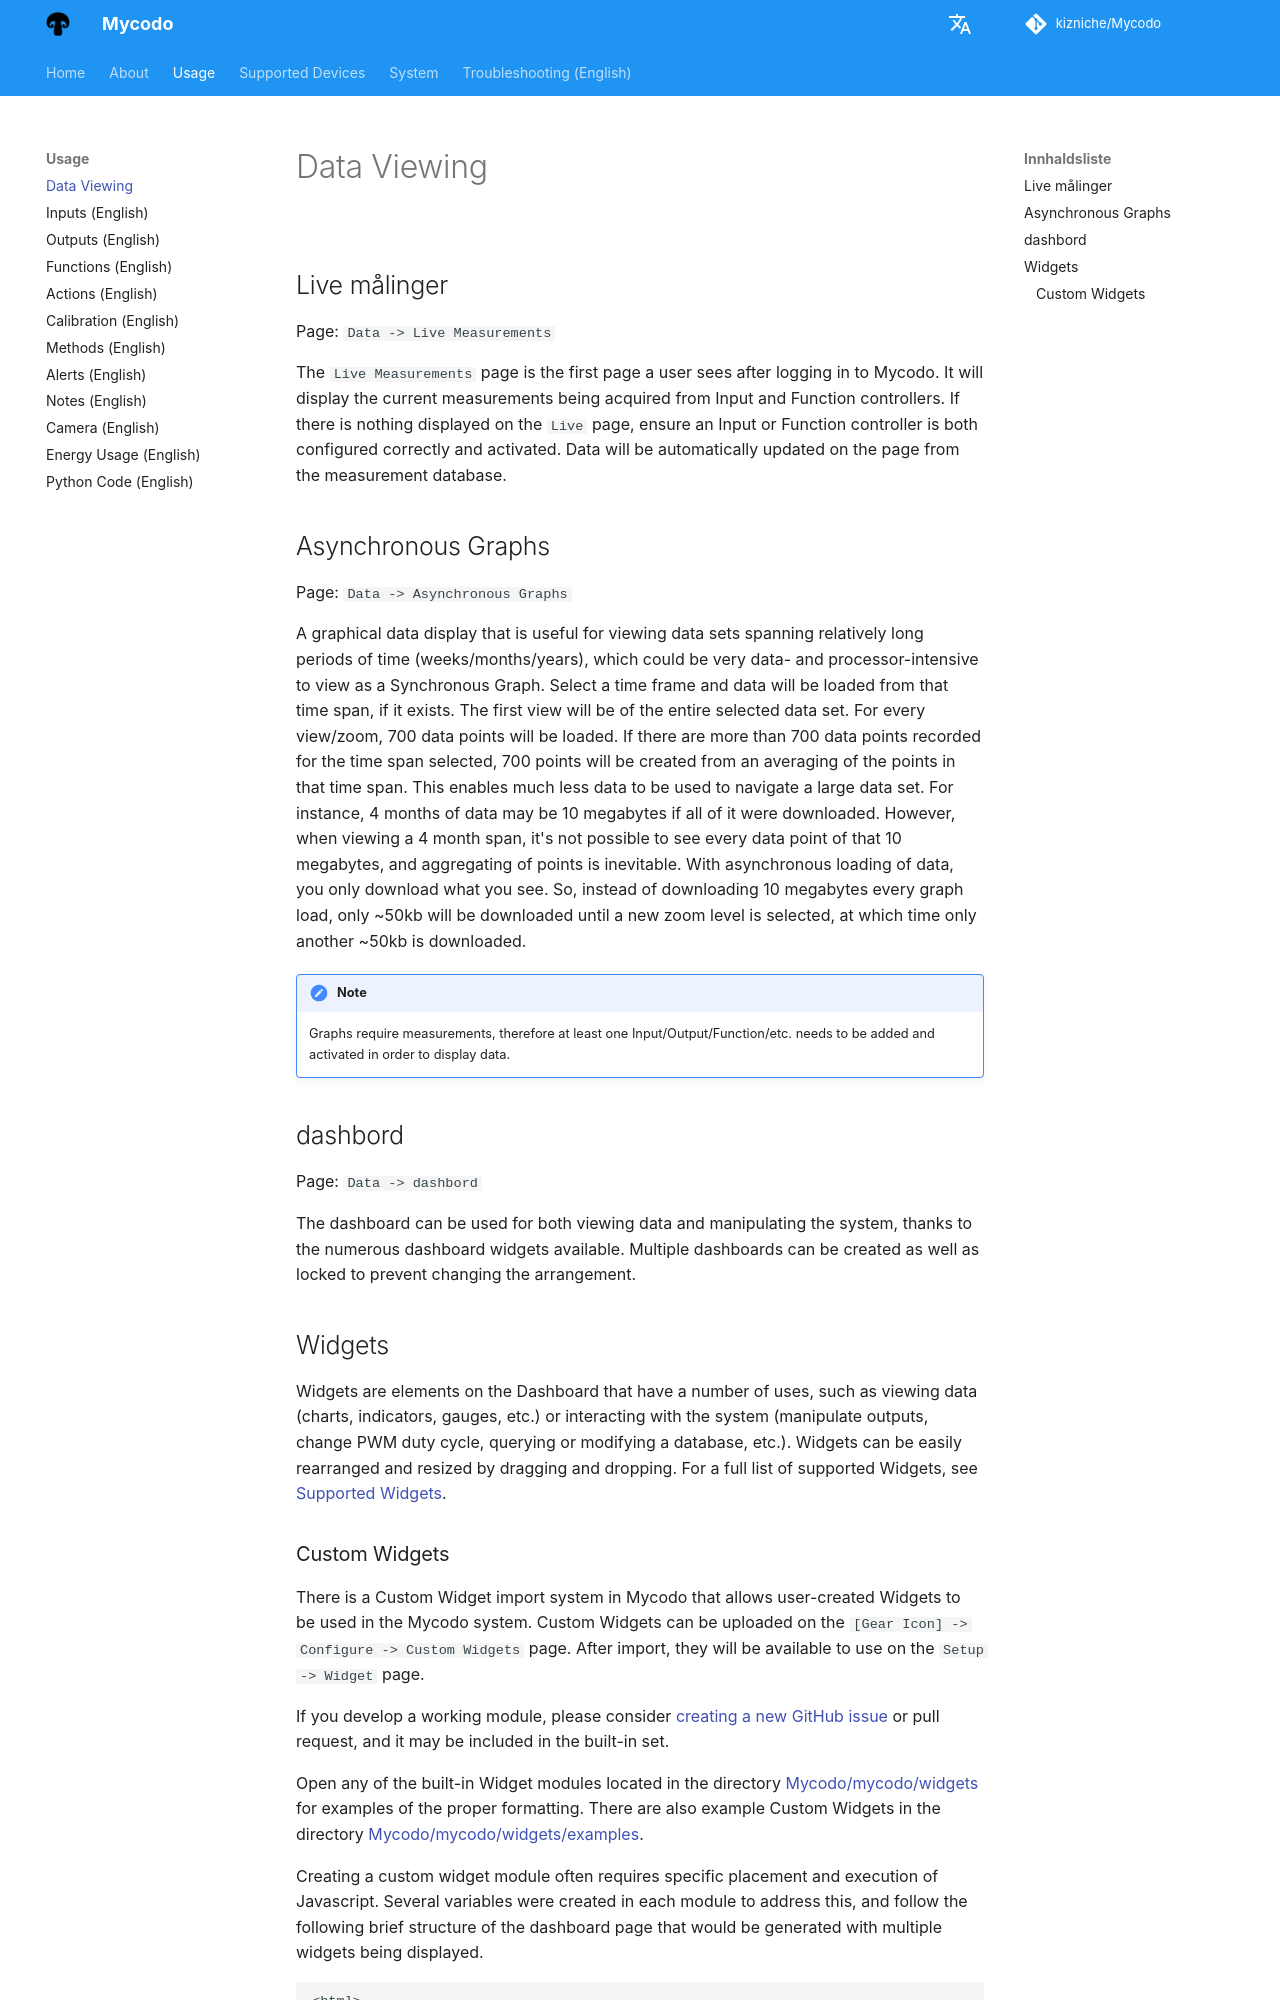

repository: kizniche/Mycodo · page: Data-Viewing.nn/index.html · generator: mkdocs

## Live målinger

Page\: `Data -> Live Measurements`

The `Live Measurements` page is the first page a user sees after logging in to Mycodo. It will display the current measurements being acquired from Input and Function controllers. If there is nothing displayed on the `Live` page, ensure an Input or Function controller is both configured correctly and activated. Data will be automatically updated on the page from the measurement database.

## Asynchronous Graphs

Page\: `Data -> Asynchronous Graphs`

A graphical data display that is useful for viewing data sets spanning relatively long periods of time (weeks/months/years), which could be very data- and processor-intensive to view as a Synchronous Graph. Select a time frame and data will be loaded from that time span, if it exists. The first view will be of the entire selected data set. For every view/zoom, 700 data points will be loaded. If there are more than 700 data points recorded for the time span selected, 700 points will be created from an averaging of the points in that time span. This enables much less data to be used to navigate a large data set. For instance, 4 months of data may be 10 megabytes if all of it were downloaded. However, when viewing a 4 month span, it's not possible to see every data point of that 10 megabytes, and aggregating of points is inevitable. With asynchronous loading of data, you only download what you see. So, instead of downloading 10 megabytes every graph load, only ~50kb will be downloaded until a new zoom level is selected, at which time only another ~50kb is downloaded.

!!! note
    Graphs require measurements, therefore at least one Input/Output/Function/etc. needs to be added and activated in order to display data.

## dashbord

Page\: `Data -> dashbord`

The dashboard can be used for both viewing data and manipulating the system, thanks to the numerous dashboard widgets available. Multiple dashboards can be created as well as locked to prevent changing the arrangement.

## Widgets

Widgets are elements on the Dashboard that have a number of uses, such as viewing data (charts, indicators, gauges, etc.) or interacting with the system (manipulate outputs, change PWM duty cycle, querying or modifying a database, etc.). Widgets can be easily rearranged and resized by dragging and dropping. For a full list of supported Widgets, see [Supported Widgets](Supported-Widgets.md).
